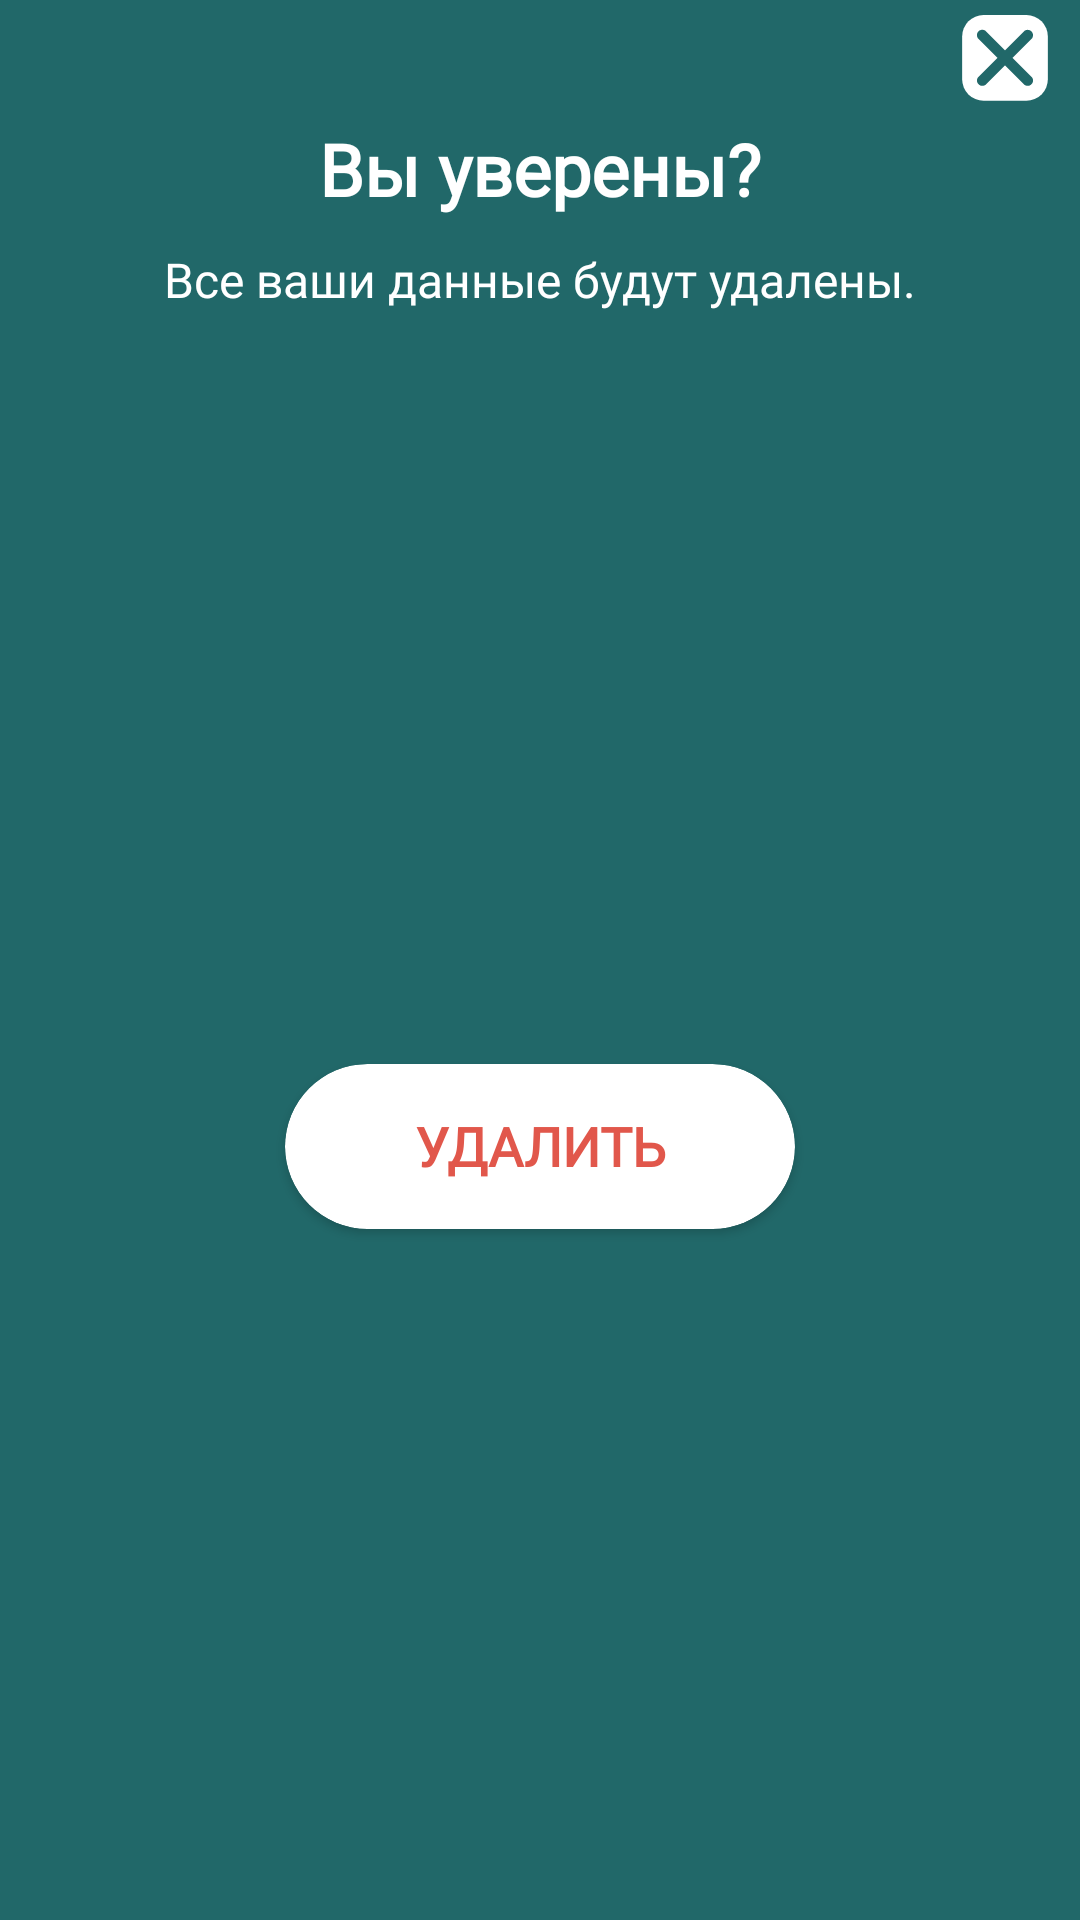

The Android layout XML behind this screen, and the referenced resources:
<!-- AndroidManifest.xml: application theme Theme.Traineeship -->
<!-- res/layout/dialog_layout.xml -->
<androidx.constraintlayout.widget.ConstraintLayout xmlns:android="http://schemas.android.com/apk/res/android"
    xmlns:app="http://schemas.android.com/apk/res-auto"
    xmlns:tools="http://schemas.android.com/tools"
    android:layout_width="match_parent"
    android:layout_height="wrap_content"
    android:background="@color/main_green">

    <ImageView
        android:id="@+id/cancel_field"
        android:layout_width="40dp"
        android:layout_height="40dp"
        app:layout_constraintEnd_toEndOf="parent"
        app:layout_constraintTop_toTopOf="parent"
        app:srcCompat="@drawable/close_plus_icon"
        android:layout_marginRight="5dp"
        android:layout_marginTop="5dp"/>

    <TextView
        android:id="@+id/headerWin"
        style="@style/BigWhiteText"
        android:layout_marginTop="10dp"
        android:layout_width="match_parent"
        android:layout_height="wrap_content"
        android:text="Все ваши данные будут удалены."
        android:textAlignment="center"
        android:textStyle="normal"
        app:layout_constraintTop_toBottomOf="@+id/text"
        tools:ignore="MissingConstraints"
        android:textSize="16dp"/>
    <TextView
        android:id="@+id/text"
        style="@style/BigWhiteText"
        android:layout_width="match_parent"
        android:layout_height="wrap_content"
        android:text="Вы уверены?"
        android:textAlignment="center"
        app:layout_constraintTop_toTopOf="parent"
        tools:ignore="MissingConstraints"
        android:layout_marginTop="40dp"/>

    <androidx.cardview.widget.CardView
        android:id="@+id/delete_field"
        android:layout_width="170dp"
        android:layout_height="55dp"
        app:cardCornerRadius="60dp"
        android:layout_marginTop="30dp"
        android:layout_marginBottom="10dp"
        app:layout_constraintBottom_toBottomOf="parent"
        app:layout_constraintEnd_toEndOf="parent"
        app:layout_constraintStart_toStartOf="parent"
        app:layout_constraintTop_toBottomOf="@+id/headerWin"
        tools:ignore="MissingConstraints">

        <TextView
            style="@style/StandartText"
            android:layout_width="match_parent"
            android:layout_height="wrap_content"
            android:layout_marginTop="15dp"
            android:text="УДАЛИТЬ"
            android:textAlignment="center"
            android:textColor="@color/red"
            android:textSize="18dp"
            android:textStyle="bold" />
    </androidx.cardview.widget.CardView>

</androidx.constraintlayout.widget.ConstraintLayout>
<!-- resources referenced by this layout -->
<resources>
  <color name="main_green">#216869</color>
  <color name="red">#E1574B</color>
  <!-- drawable close_plus_icon (drawable) -->
  <vector xmlns:android="http://schemas.android.com/apk/res/android"
      android:width="28dp"
      android:height="28dp"
      android:viewportWidth="28"
      android:viewportHeight="28">
    <path
        android:pathData="M9,0L19,0A5,5 0,0 1,24 5L24,15A5,5 0,0 1,19 20L9,20A5,5 0,0 1,4 15L4,5A5,5 0,0 1,9 0z"
        android:fillColor="@color/white"/>
    <path
        android:pathData="M7.8125,3.8125C8.0469,3.5782 8.3648,3.4465 8.6963,3.4465C9.0277,3.4465 9.3456,3.5782 9.58,3.8125L14,8.2325L18.42,3.8125C18.6558,3.5848 18.9715,3.4588 19.2993,3.4617C19.627,3.4645 19.9405,3.596 20.1723,3.8277C20.4041,4.0595 20.5355,4.373 20.5384,4.7007C20.5412,5.0285 20.4152,5.3443 20.1875,5.58L15.7675,10L20.1875,14.42C20.4152,14.6558 20.5412,14.9715 20.5384,15.2992C20.5355,15.627 20.4041,15.9405 20.1723,16.1723C19.9405,16.404 19.627,16.5355 19.2993,16.5383C18.9715,16.5412 18.6558,16.4152 18.42,16.1875L14,11.7675L9.58,16.1875C9.3443,16.4152 9.0285,16.5412 8.7008,16.5383C8.373,16.5355 8.0595,16.404 7.8277,16.1723C7.596,15.9405 7.4645,15.627 7.4617,15.2992C7.4588,14.9715 7.5848,14.6558 7.8125,14.42L12.2325,10L7.8125,5.58C7.5782,5.3456 7.4465,5.0277 7.4465,4.6962C7.4465,4.3648 7.5782,4.0469 7.8125,3.8125Z"
        android:fillColor="@color/main_green"/>
  </vector>
  <style name="BigWhiteText">
          <item name="android:textColor">@color/white</item>
          <item name="android:textSize">24dp</item>
          <item name="android:fontFamily">@font/open_sans</item>
          <item name="android:textStyle">bold</item>
      </style>
  <style name="StandartText">
          <item name="android:textColor">@color/black</item>
          <item name="android:textSize">16dp</item>
          <item name="android:fontFamily">@font/open_sans</item>
      </style>
  <style name="Theme.Traineeship" parent="Theme.MaterialComponents.Light.NoActionBar">
          
          <item name="colorPrimary">@color/main_green</item>
          <item name="colorPrimaryVariant">@color/purple_700</item>
          <item name="colorOnPrimary">@color/black</item>
          
          <item name="colorSecondary">@color/teal_200</item>
          <item name="colorSecondaryVariant">@color/teal_700</item>
          <item name="colorOnSecondary">@color/black</item>
          
          <item name="android:statusBarColor" tools:targetApi="l">?attr/colorPrimaryVariant</item>
          
          <item name="android:windowFullscreen">true</item>
          <item name="fontFamily">@font/open_sans</item>
  
          <item name="android:windowActionBar">false</item>
          <item name="android:windowNoTitle">true</item>
      </style>
  <color name="white">#FFFFFFFF</color>
  <color name="black">#FF000000</color>
  <color name="purple_700">#FF3700B3</color>
  <color name="teal_200">#FF03DAC5</color>
  <color name="teal_700">#FF018786</color>
</resources>
